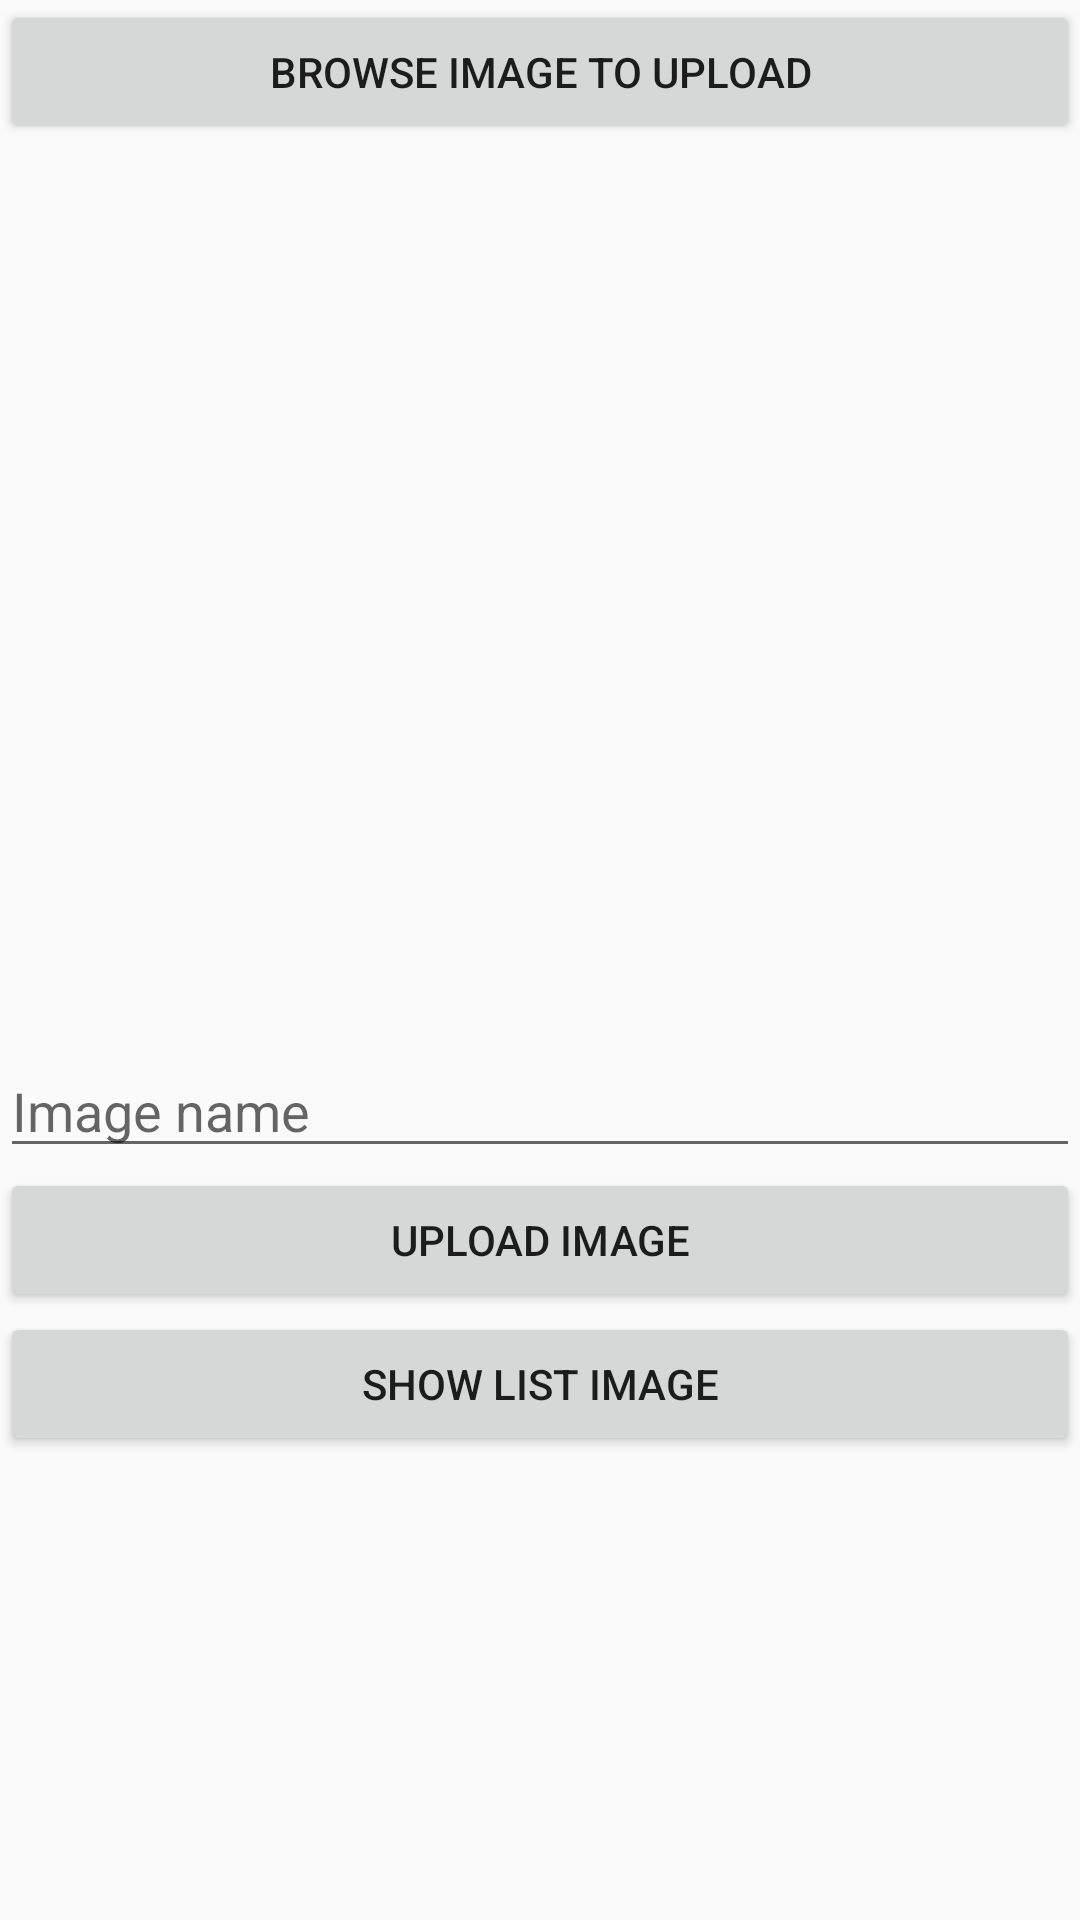

Reconstruct the res/layout file that produces this screen, plus the resources it refers to.
<!-- AndroidManifest.xml: application theme AppTheme -->
<!-- res/layout/activity_new.xml -->
<?xml version="1.0" encoding="utf-8"?>
<LinearLayout xmlns:android="http://schemas.android.com/apk/res/android"

    xmlns:tools="http://schemas.android.com/tools"
    android:layout_width="match_parent"
    android:layout_height="match_parent"
    android:orientation="vertical"
    tools:context="com.Customersupport.New">

    <Button
        android:layout_width="match_parent"
        android:layout_height="wrap_content"
        android:text="Browse image to upload"
        android:onClick="btnBrowse_Click"/>

    <ImageView
        android:layout_width="300dp"
        android:layout_height="300dp"
        android:layout_gravity="center"
        android:id="@+id/imageView"/>
    <EditText
        android:layout_width="match_parent"
        android:layout_height="wrap_content"
        android:id="@+id/txtImageName"
        android:hint="Image name"/>
    <Button
        android:layout_width="match_parent"
        android:layout_height="wrap_content"
        android:text="Upload image"
        android:onClick="btnUpload_Click"/>
    <Button
        android:layout_width="match_parent"
        android:layout_height="wrap_content"
        android:text="Show list image"
        android:onClick="btnShowListImage_Click"/>

</LinearLayout>
<!-- resources referenced by this layout -->
<resources>
  <style name="AppTheme" parent="Theme.AppCompat.Light.DarkActionBar">
          <item name="colorPrimary">@color/colorPrimary</item>
          <item name="colorPrimaryDark">@color/colorPrimaryDark</item>
          <item name="colorAccent">@color/colorAccent</item>
          <item name="windowActionBar">false</item>
          <item name="windowNoTitle">true</item>
      </style>
  <color name="colorPrimary">#3F51B5</color>
  <color name="colorPrimaryDark">#6675d2</color>
  <color name="colorAccent">#8f473c</color>
</resources>
